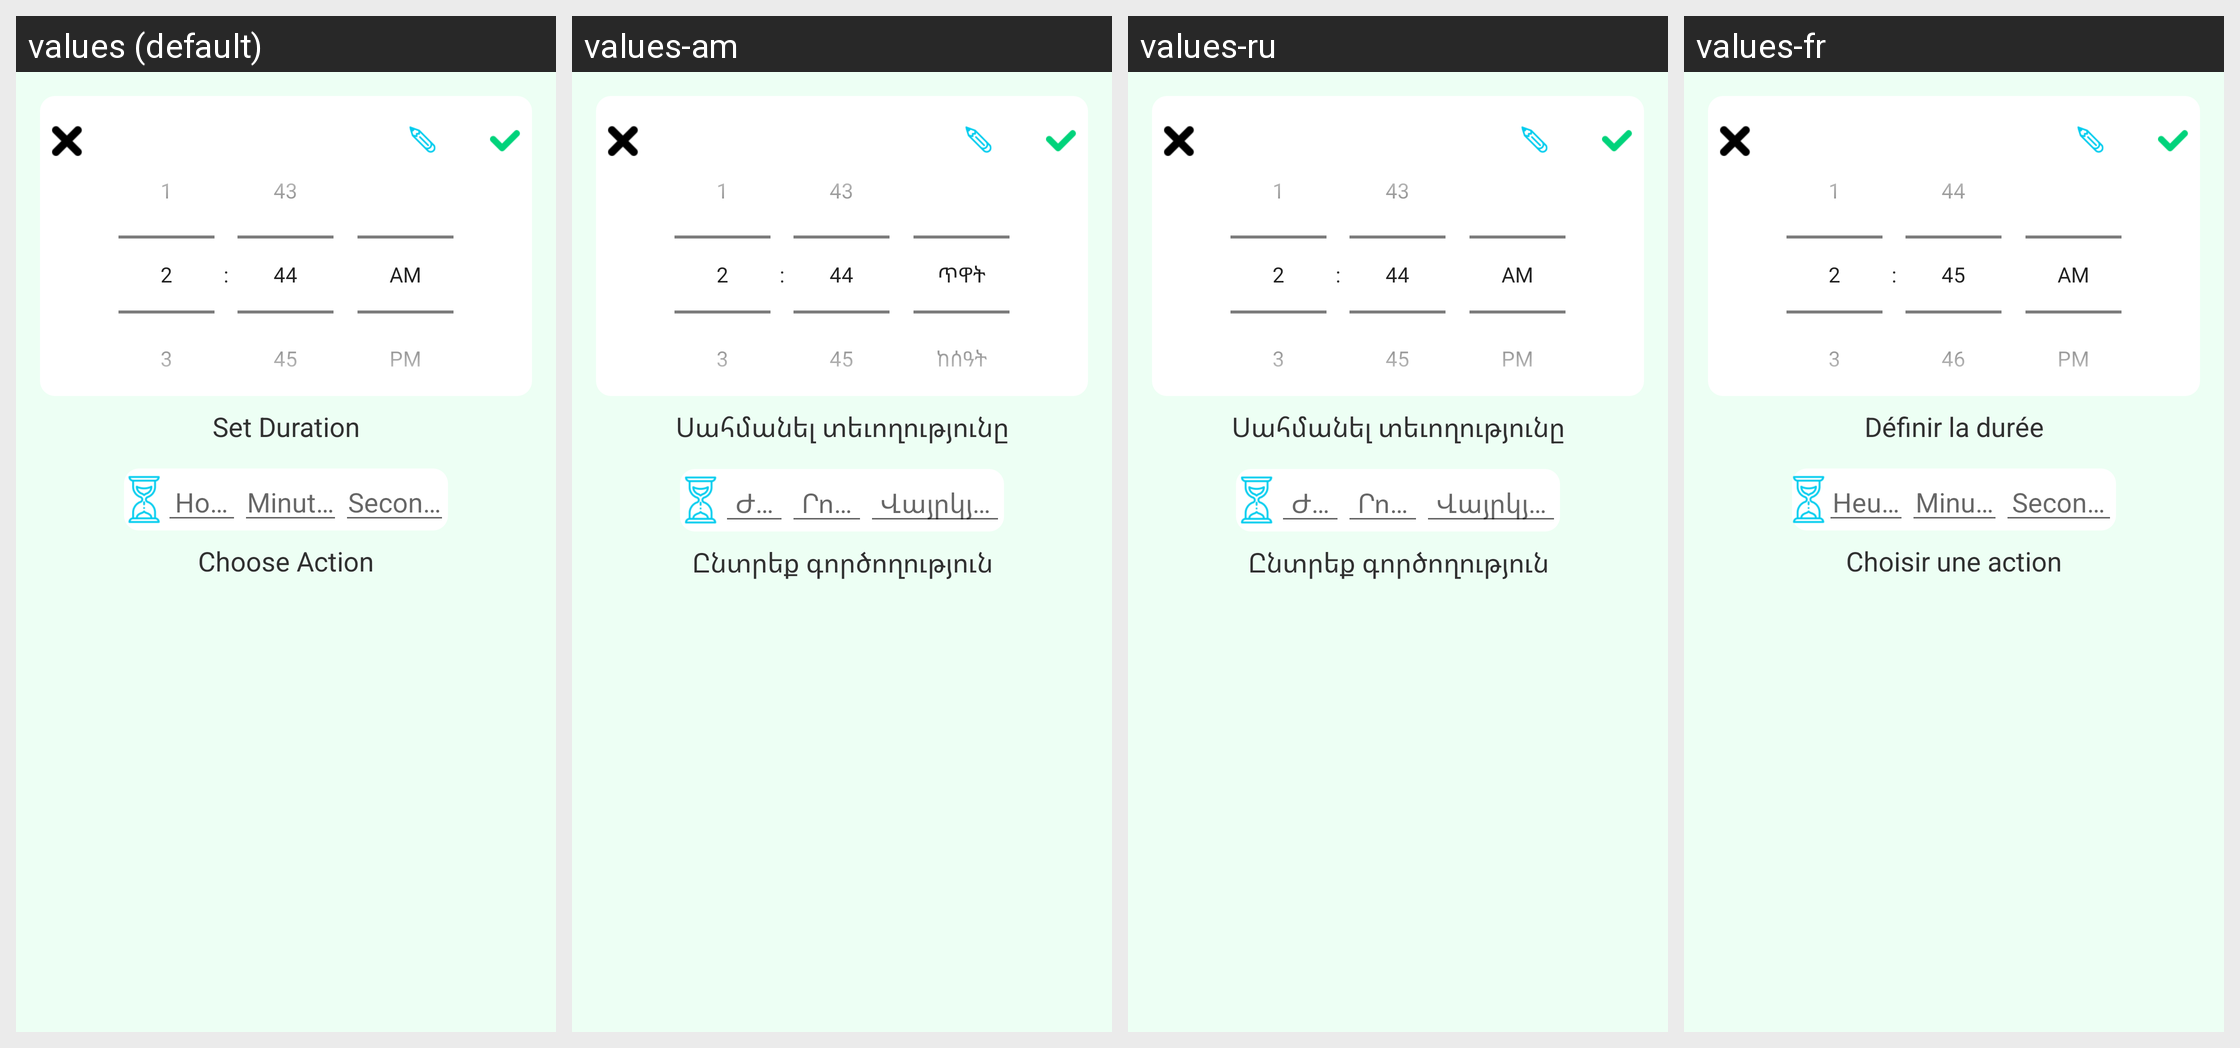

For this localized Android screen grid, give each drawn string resource with its value in every locale shown.
Android screen res/layout/activity_sub_tasks.xml rendered under 4 locales, left to right: values (default), values-am, values-ru, values-fr. Device: Nexus 5 (rendered at 1080×1920; each locale shown at half size, 540×960, under a caption strip naming it); theme ThemeTasksList.
Other locales in the repository, not shown: values-ca, values-en, values-hy.
Strings drawn on this screen, with the default value and each locale's value (text and hints the layout hard-codes, and strings that could not be matched under every locale, appear in the picture but are not listed):

set_duration
  values: Set Duration
  values-am: Սահմանել տեւողությունը
  values-ru: Սահմանել տեւողությունը
  values-fr: Définir la durée

hours
  values: Hours
  values-am: Ժամ
  values-ru: Ժամ
  values-fr: Heures

minutes
  values: Minutes
  values-am: Րոպե
  values-ru: Րոպե
  values-fr: Minutes

seconds
  values: Seconds
  values-am: Վայրկյան
  values-ru: Վայրկյան
  values-fr: Secondes

choose_action
  values: Choose Action
  values-am: Ընտրեք գործողություն
  values-ru: Ընտրեք գործողություն
  values-fr: Choisir une action
